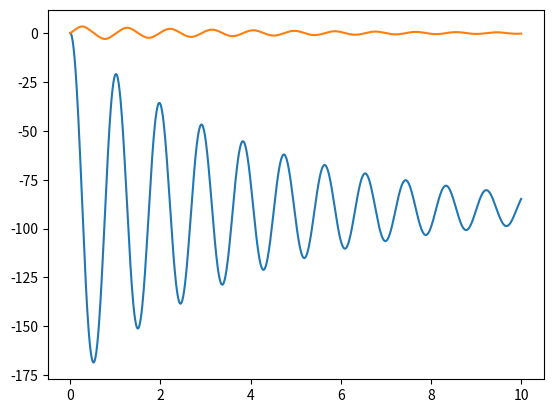

Recreate this plot in Python.
import numpy as np
import matplotlib.pyplot as plt
from scipy.integrate import solve_ivp

m_a = 0.1
m_d = 0.5
r = 0.05
l = 0.1
I_a = (1/12) * m_a * l**2
I_d = (1/2)  * m_d * r**2
b = 0.1
c = 0.01
T=0
g=9.8

def T_law():
    return 0
def dX_dt(t, X):
    T =T_law()
    
    num=b*X[3]\
        -c*X[2]\
        -(m_a+2*m_d)*g*l*np.cos(X[0])\
        -T
    den = (m_a+4*m_d)*l**2 + I_a
    ddth = num/den
    ddph = (T-I_d*ddth-b*X[3])/I_d
    
    return [X[2],X[3], ddth, ddph]

sol = solve_ivp(dX_dt, [0,10], [0,0,0,0],max_step=0.01)

fig = plt.figure()
ax = plt.axes()
ax.plot(sol.t,np.rad2deg(np.transpose(sol.y[0:2,:])))
plt.show()
